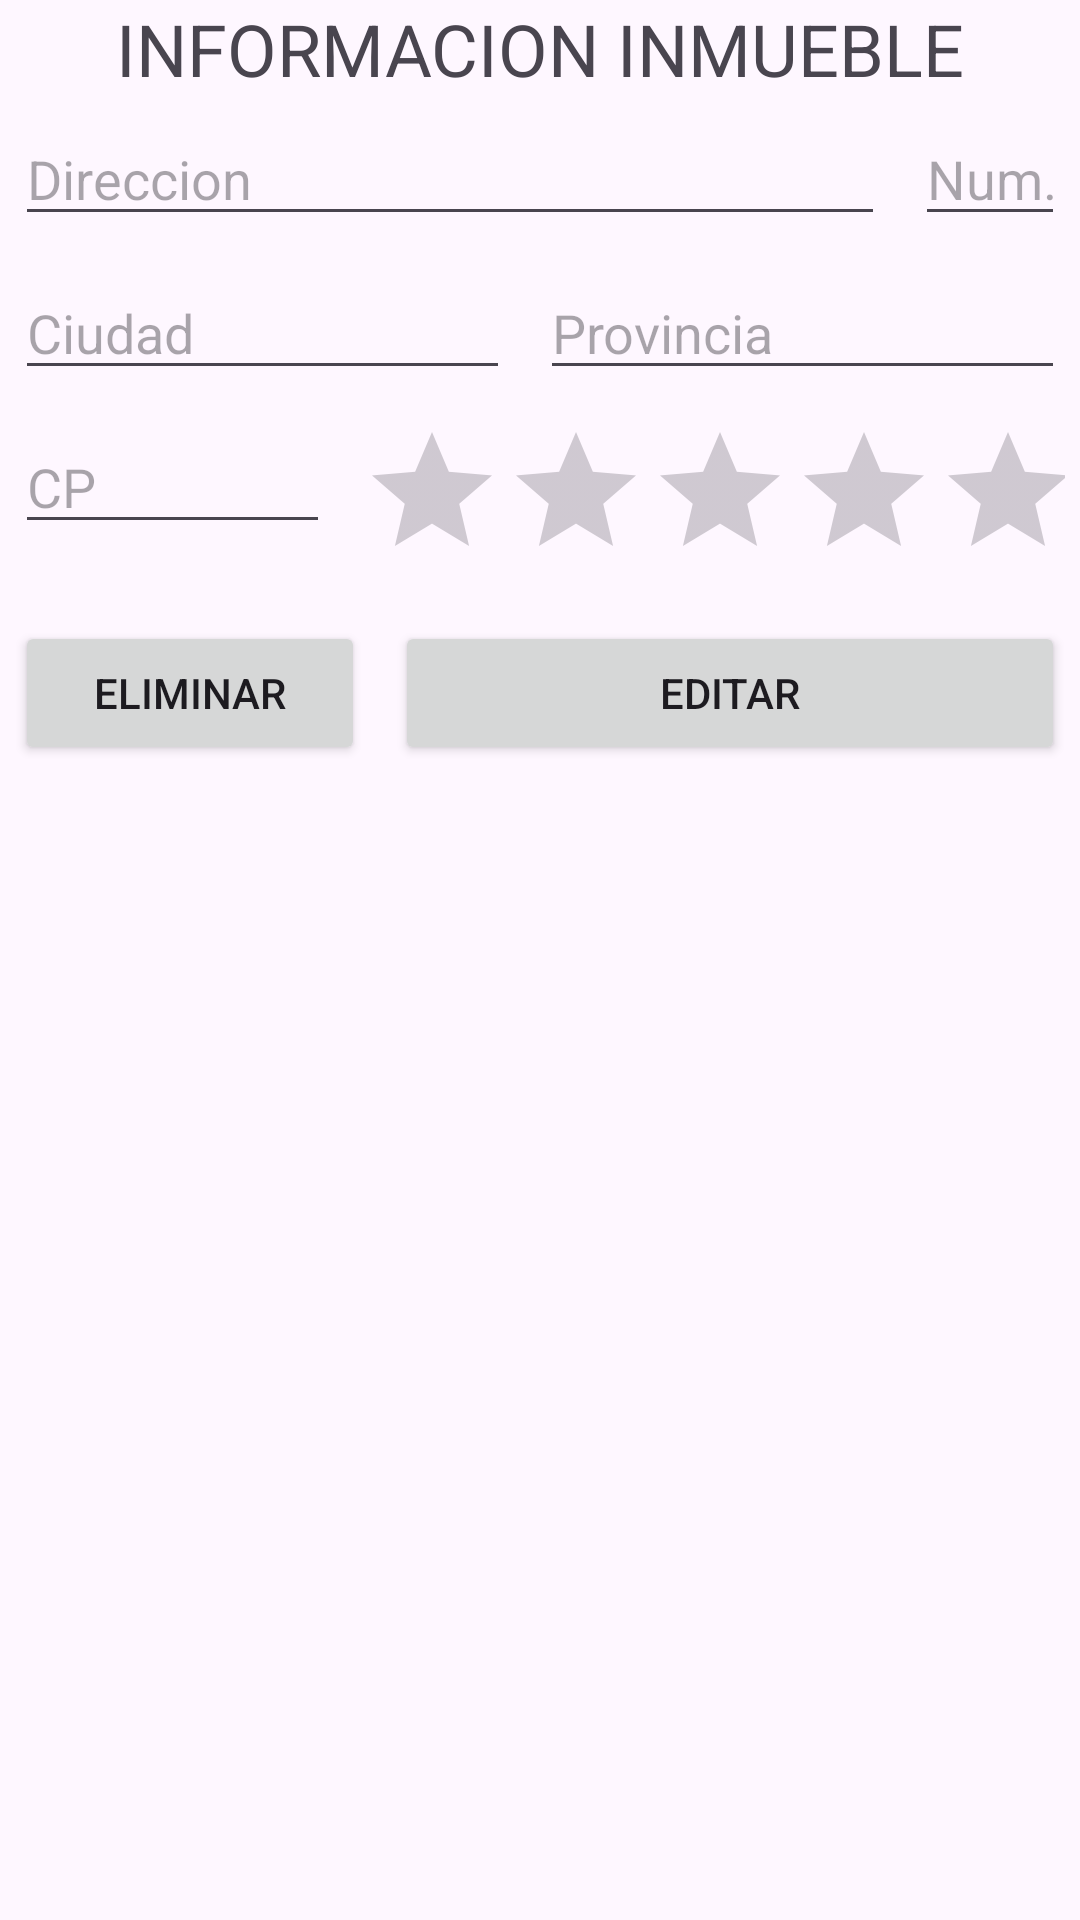

This screen was rendered from an Android layout file. Write that file and the resources it references.
<!-- AndroidManifest.xml: application theme Theme._05EjercicioInmobiliaria -->
<!-- res/layout/activity_editar_inmueble.xml -->
<?xml version="1.0" encoding="utf-8"?>
<LinearLayout xmlns:android="http://schemas.android.com/apk/res/android"
    xmlns:app="http://schemas.android.com/apk/res-auto"
    xmlns:tools="http://schemas.android.com/tools"
    android:layout_width="match_parent"
    android:layout_height="match_parent"
    android:orientation="vertical"
    tools:context=".EditarInmuebleActivity">

    <TextView
        android:id="@+id/textView"
        android:layout_width="match_parent"
        android:layout_height="wrap_content"
        android:gravity="center"
        android:text="INFORMACION INMUEBLE"
        android:textSize="24sp" />

    <LinearLayout
        android:layout_width="match_parent"
        android:layout_height="wrap_content"
        android:orientation="horizontal"
        android:padding="5dp">

        <EditText
            android:id="@+id/txtDireccionEditarInmueble"
            android:layout_width="match_parent"
            android:layout_height="wrap_content"
            android:layout_marginEnd="10dp"
            android:layout_weight="1"
            android:ems="10"
            android:hint="@string/direccion"
            android:inputType="text" />

        <EditText
            android:id="@+id/txtNumeroEditarInmueble"
            android:layout_width="match_parent"
            android:layout_height="wrap_content"
            android:layout_weight="6"
            android:ems="10"
            android:hint="@string/numero"
            android:inputType="number"
            android:maxLength="3" />

    </LinearLayout>

    <LinearLayout
        android:layout_width="match_parent"
        android:layout_height="wrap_content"
        android:orientation="horizontal"
        android:padding="5dp">

        <EditText
            android:id="@+id/txtCiudadEditarInmueble"
            android:layout_width="match_parent"
            android:layout_height="wrap_content"
            android:layout_marginEnd="10dp"
            android:layout_weight="1"
            android:ems="10"
            android:hint="@string/ciudad"
            android:inputType="text" />

        <EditText
            android:id="@+id/txtProvinciaEditarInmueble"
            android:layout_width="match_parent"
            android:layout_height="wrap_content"
            android:layout_weight="1"
            android:ems="10"
            android:hint="@string/provincia"
            android:inputType="text" />

    </LinearLayout>

    <LinearLayout
        android:layout_width="match_parent"
        android:layout_height="wrap_content"
        android:orientation="horizontal"
        android:padding="5dp">

        <EditText
            android:id="@+id/txtCPEditarInmueble"
            android:layout_width="match_parent"
            android:layout_height="wrap_content"
            android:layout_marginEnd="10dp"
            android:layout_weight="50"
            android:ems="10"
            android:hint="@string/cp"
            android:inputType="number"
            android:maxLength="5" />

        <RatingBar
            android:id="@+id/rbValoracionEditarInmueble"
            android:layout_width="wrap_content"
            android:layout_height="wrap_content"
            android:layout_weight="1"
            android:numStars="5"
            android:stepSize=".5" />
    </LinearLayout>

    <LinearLayout
        android:layout_width="match_parent"
        android:layout_height="wrap_content"
        android:orientation="horizontal"
        android:padding="5dp">

        <Button
            android:id="@+id/btnEliminarEditarInmueble"
            android:layout_width="match_parent"
            android:layout_height="wrap_content"
            android:layout_weight="2"
            android:text="@string/eliminar"
            app:cornerRadius="0dp" />

        <Button
            android:id="@+id/btnEditarEditarInmueble"
            android:layout_width="match_parent"
            android:layout_height="wrap_content"
            android:layout_marginStart="10dp"
            android:layout_weight="1"
            android:text="@string/editar"
            app:cornerRadius="0dp" />
    </LinearLayout>

</LinearLayout>
<!-- resources referenced by this layout -->
<resources>
  <string name="ciudad">Ciudad</string>
  <string name="cp">CP</string>
  <string name="direccion">Direccion</string>
  <string name="editar">EDITAR</string>
  <string name="eliminar">ELIMINAR</string>
  <string name="numero">Num.</string>
  <string name="provincia">Provincia</string>
  <style name="Theme._05EjercicioInmobiliaria" parent="Base.Theme._05EjercicioInmobiliaria" />
  <style name="Base.Theme._05EjercicioInmobiliaria" parent="Theme.Material3.DayNight.NoActionBar">
          
          
      </style>
</resources>
